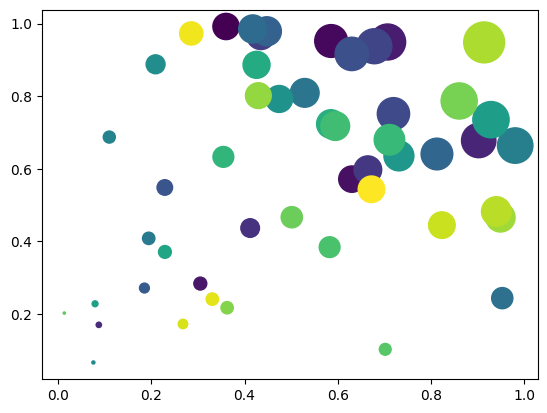
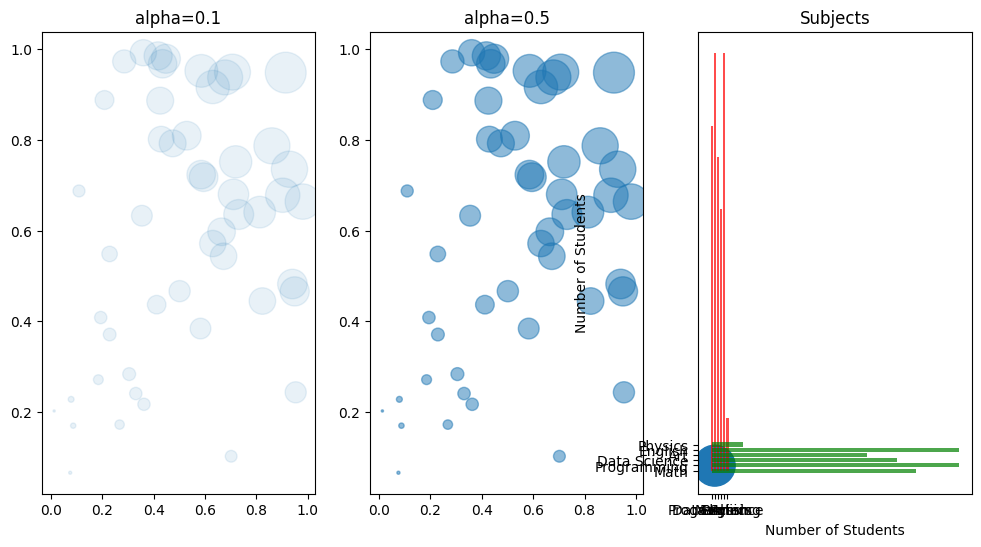
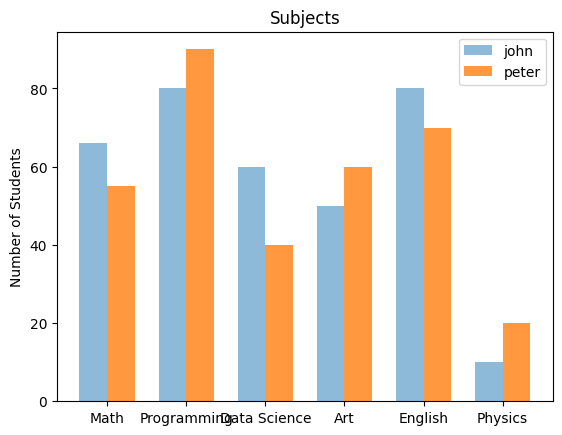
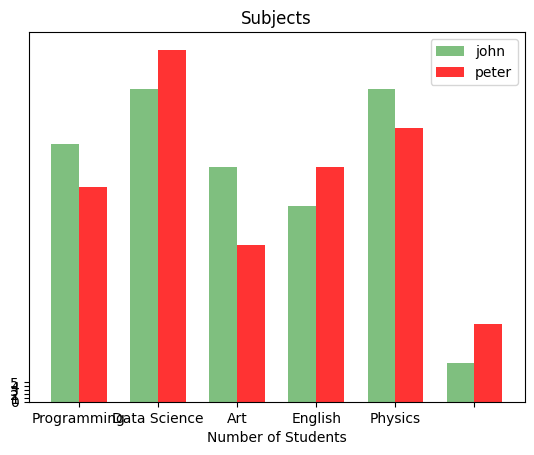

The matplotlib source for these figures, in order:
import pandas as pd
import numpy as np
import matplotlib.pyplot as plt

plt.rcParams['axes.unicode_minus'] = False
plt.rcParams['font.family'] = 'Malgun Gothic'


# scatter
x = np.random.rand(50)
y = np.random.rand(50)
colors = np.arange(50)
area = x * y * 1000         # 점의 넓이. 값이 커지면 당연히 넓이도 커진다.

plt.scatter(x, y, s=area, c=colors)         # s : size라는 의미 / c : color라는 의미
plt.show()

## cmap과 alpha 옵션
## cmap에 컬러를 지정하면, 컬러 값을 모두 같게 가져갈 수 있다.
## alpha 값은 투명도를 나타내며 0~1의 값. 0에 가까울 수록 투명한 값
np.random.rand(50)

plt.figure(figsize=(12, 6))

plt.subplot(1, 3, 1)
plt.scatter(x, y, s=area, cmap='blue', alpha=0.1)       # 즉 cmap은 컬러를 문자열 형식으로 지정하게 해준다.
plt.title('alpha=0.1')
plt.subplot(1, 3, 2)
plt.scatter(x, y, s=area, cmap='blue', alpha=0.5)
plt.title('alpha=0.5')
plt.subplot(1, 3, 3)
plt.scatter(x, y, s=area, cmap='blue', alpha=1.0)
plt.title('alpha=1.0')

plt.show()

#########################

# barplot, barhplot
## bar
x = ['Math', 'Programming', 'Data Science', 'Art', 'English', 'Physics']
y = [66, 80, 60, 50, 80, 10]

plt.bar(x, y, align = 'center', alpha=0.7, color='red')     # align : ticks이 표시되는 것을 가운데 정렬하라는 의미(center를 줬기 때문)
plt.xticks(x)
plt.ylabel('Number of Students')
plt.title('Subjects')

plt.show()

## barh
x = ['Math', 'Programming', 'Data Science', 'Art', 'English', 'Physics']
y = [66, 80, 60, 50, 80, 10]

plt.barh(x, y, align = 'center', alpha=0.7, color='green')     # align : ticks이 표시되는 것을 가운데 정렬하라는 의미(center를 줬기 때문)
plt.yticks(x)               # 위와 다르게 yticks라는것을 확인!!
plt.xlabel('Number of Students')
plt.title('Subjects')

plt.show()

# barplot에서 비교그래프 그리기
x_label = ['Math', 'Programming', 'Data Science', 'Art', 'English', 'Physics']
x = np.arange(len(x_label))
y_1 = [66, 80, 60, 50, 80, 10]
y_2 = [55, 90, 40, 60, 70, 20]

## 넓이 지정
width = 0.35

## subplots 생성
fig, axes = plt.subplots()

## 넓이 설정
axes.bar(x - width/2, y_1, width, align='center', alpha=0.5)
axes.bar(x + width/2, y_2, width, align='center', alpha=0.8)

## xtick 설정
plt.xticks(x)
axes.set_xticklabels(x_label)
plt.ylabel('Number of Students')
plt.title('Subjects')
plt.legend(['john', 'peter'])

plt.show()

# barhplot에서 비교그래프 그리기
x_label = ['Math', 'Programming', 'Data Science', 'Art', 'English', 'Physics']
x = np.arange(len(x_label))
y_1 = [66, 80, 60, 50, 80, 10]
y_2 = [55, 90, 40, 60, 70, 20]

## 넓이 지정
width = 0.35

## subplots 생성
fig, axes = plt.subplots()

## 넓이 설정
axes.bar(x - width/2, y_1, width, align='center', alpha=0.5, color='green')
axes.bar(x + width/2, y_2, width, align='center', alpha=0.8, color='red')

## xtick 설정
plt.yticks(x)
axes.set_xticklabels(x_label)
plt.xlabel('Number of Students')
plt.title('Subjects')
plt.legend(['john', 'peter'])

plt.show()